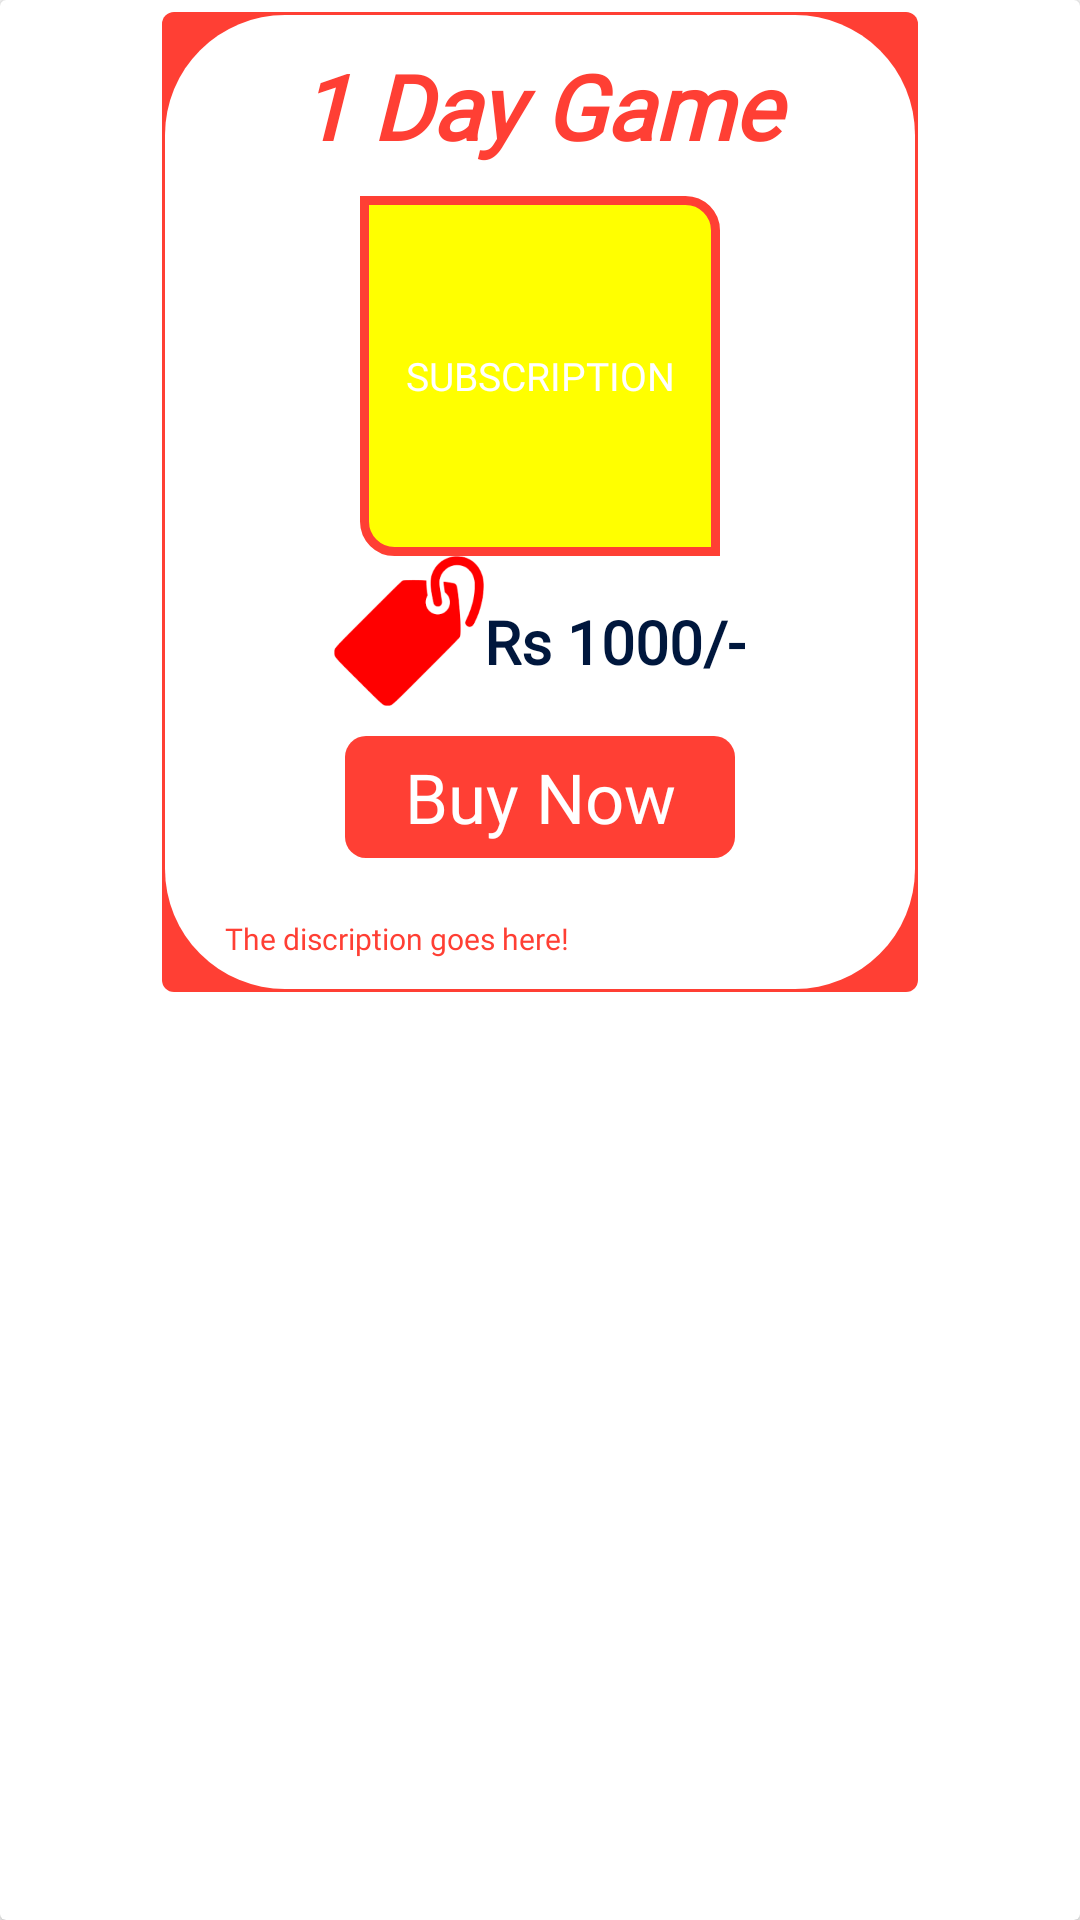

The Android layout XML behind this screen, and the referenced resources:
<!-- AndroidManifest.xml: application theme AppTheme -->
<!-- res/layout/layout_subscription_display_for_adapter.xml -->
<?xml version="1.0" encoding="utf-8"?>
<androidx.cardview.widget.CardView xmlns:android="http://schemas.android.com/apk/res/android"
    android:layout_width="match_parent"
    xmlns:app="http://schemas.android.com/apk/res-auto"
    app:cardBackgroundColor="@color/noColor"
    android:background="@layout/box_shadow_with_radius"
    android:elevation="8dp"
    android:layout_height="match_parent">

    <LinearLayout
        android:layout_width="match_parent"
        android:layout_height="wrap_content"
        android:padding="5dp"
        android:background="@drawable/box_shadow"
        android:layout_marginLeft="50dp"
        android:layout_marginRight="50dp"
        android:orientation="vertical">

        <TextView
            android:id="@+id/title"
            android:layout_width="match_parent"
            android:layout_height="wrap_content"
            android:padding="10dp"
            android:fontFamily="@font/comic_sans_ms_bold_italic"
            android:textAlignment="center"
            android:text="1 Day Game"
            android:textFontWeight="600"
            android:textStyle="bold|italic"
            android:textColor="@color/colorPrimary"
            android:textSize="30sp"
            android:gravity="center_horizontal" />

        <TextView
            android:layout_width="120dp"
            android:layout_gravity="center_horizontal"
            android:gravity="center"
            android:padding="10dp"
            android:layout_height="120dp"
            android:textSize="13dp"
            android:textAllCaps="true"
            android:background="@layout/orange_background_with_slight_border_radius"
            android:textColor="@color/noColor"
            android:text="Subscription"/>

        <LinearLayout
            android:layout_width="wrap_content"
            android:layout_height="wrap_content"
            android:layout_gravity="center_horizontal"
            android:orientation="horizontal">

            <ImageView
                android:layout_width="50dp"
                android:src="@drawable/red_price_tag"
                android:layout_gravity="center_horizontal"
                android:layout_height="50dp"/>

            <TextView
                android:id="@+id/price"
                android:layout_width="wrap_content"
                android:layout_height="wrap_content"
                android:paddingTop="15dp"
                android:fontFamily="sans-serif-smallcaps"
                android:text="Rs 1000/-"
                android:textFontWeight="900"
                android:textColor="@color/colorGolden"
                android:textSize="20sp"/>

        </LinearLayout>

        <TextView
            android:layout_width="130dp"
            android:layout_height="wrap_content"
            android:background="@layout/primary_background_for_button"
            android:text="Buy Now"
            android:textSize="23sp"
            android:padding="5dp"
            android:fontFamily="@font/comic_sans_ms_bold_italic"
            android:textColor="@color/noColor"
            android:textAlignment="center"
            android:layout_gravity="center_horizontal"
            android:layout_margin="10dp"/>


        <TextView
            android:id="@+id/description"
            android:layout_width="match_parent"
            android:layout_height="wrap_content"
            android:padding="10dp"
            android:layout_marginLeft="10dp"
            android:layout_marginRight="10dp"
            android:text="The discription goes here!"
            android:textColor="@color/colorPrimary"
            android:textSize="10sp" />
    </LinearLayout>


</androidx.cardview.widget.CardView>
<!-- res/layout/box_shadow_with_radius.xml (included above) -->
<?xml version="1.0" encoding="utf-8"?>
<layer-list xmlns:android="http://schemas.android.com/apk/res/android"
    android:layout_height="wrap_content"
    android:layout_width="wrap_content">

    
    <item>
        <shape>
            <corners android:radius="4dp" />

            <padding
                android:bottom="1dp"
                android:left="1dp"
                android:right="1dp"
                android:top="1dp" />

            <solid android:color="#00CCCCCC" />
        </shape>
    </item>
    <item>
        <shape>
            <corners android:radius="4dp" />

            <padding
                android:bottom="1dp"
                android:left="1dp"
                android:right="1dp"
                android:top="1dp" />

            <solid android:color="#10CCCCCC" />
        </shape>
    </item>
    <item>
        <shape>
            <corners android:radius="4dp" />

            <padding
                android:bottom="1dp"
                android:left="1dp"
                android:right="1dp"
                android:top="1dp" />

            <solid android:color="#20d5d5d5" />
        </shape>
    </item>
    <item>
        <shape>
            <corners android:radius="6dp" />

            <padding
                android:bottom="1dp"
                android:left="1dp"
                android:right="1dp"
                android:top="1dp" />

            <solid android:color="#30cbcbcb" />
        </shape>
    </item>
    <item>
        <shape>
            <corners android:radius="4dp" />

            <padding
                android:bottom="1dp"
                android:left="1dp"
                android:right="1dp"
                android:top="1dp" />

            <solid android:color="#50bababa" />
        </shape>
    </item>

    
    <item>
        <shape>
            <solid android:color="@color/colorGray" />

            <corners android:radius="4dp" />
        </shape>
    </item>

</layer-list>
<!-- res/layout/orange_background_with_slight_border_radius.xml (included above) -->
<?xml version="1.0" encoding="utf-8"?>
<shape
    xmlns:android="http://schemas.android.com/apk/res/android"
    android:layout_height="match_parent"
    android:layout_width="match_parent"
    android:shape="rectangle">
    <solid android:color="@color/colorSnackbar"/>
    <stroke android:width="3dp" android:color="@color/colorPrimary"/>
    <corners android:topRightRadius="10dp" android:bottomLeftRadius="10dp"/>

</shape>
<!-- res/layout/primary_background_for_button.xml (included above) -->
<?xml version="1.0" encoding="utf-8"?>
<shape

    xmlns:android="http://schemas.android.com/apk/res/android"
    android:layout_height="match_parent"
    android:layout_width="match_parent"
    android:shape="rectangle">
    <solid android:color="@color/colorPrimary" />
    <corners android:radius="7dp" />

</shape>
<!-- resources referenced by this layout -->
<resources>
  <color name="colorGolden">#00173d</color>
  <color name="colorGray">#C9C0C0</color>
  <color name="colorPrimary">#ff3f34</color>
  <color name="colorSnackbar">#FFFF00</color>
  <color name="noColor">#FFF</color>
  <!-- drawable box_shadow (drawable) -->
  <?xml version="1.0" encoding="utf-8"?>
  <layer-list xmlns:android="http://schemas.android.com/apk/res/android">
  
      
      <item>
          <shape>
              <corners android:radius="70dp" />
  
              <padding
                  android:bottom="1dp"
                  android:left="1dp"
                  android:right="1dp"
                  android:top="1dp" />
  
              <solid android:color="@color/noColor" />
          </shape>
      </item>
      <item>
          <shape>
              <corners android:radius="40dp" />
  
              <padding
                  android:bottom="1dp"
                  android:left="1dp"
                  android:right="1dp"
                  android:top="1dp" />
  
              <solid android:color="@color/noColor" />
          </shape>
      </item>
      <item>
          <shape>
              <corners android:radius="40dp" />
  
              <padding
                  android:bottom="1dp"
                  android:left="1dp"
                  android:right="1dp"
                  android:top="1dp" />
  
              <solid android:color="@color/noColor" />
          </shape>
      </item>
      <item>
          <shape>
              <corners android:radius="60dp" />
  
              <padding
                  android:bottom="1dp"
                  android:left="1dp"
                  android:right="1dp"
                  android:top="1dp" />
  
              <solid android:color="@color/noColor" />
          </shape>
      </item>
      <item>
          <shape>
              <corners android:radius="4dp" />
  
              <padding
                  android:bottom="1dp"
                  android:left="1dp"
                  android:right="1dp"
                  android:top="1dp" />
  
              <solid android:color="@color/colorPrimary" />
          </shape>
      </item>
  
      
      <item>
          <shape>
              <solid android:color="@color/noColor" />
  
              <corners android:radius="40dp" />
          </shape>
      </item>
  
  </layer-list>
  <!-- drawable red_price_tag: png bitmap (drawable, 3259 bytes) -->
  <style name="AppTheme" parent="Theme.AppCompat.Light.NoActionBar">
          
          <item name="colorPrimary">@color/colorPrimary</item>
          <item name="colorPrimaryDark">@color/colorPrimaryDark</item>
          <item name="colorAccent">@color/colorAccent</item>
          <item name="fontFamily">@font/comic_sans_ms_bold_italic</item>
      </style>
  <color name="colorPrimaryDark">#ff3f34</color>
  <color name="colorAccent">#00173d</color>
</resources>
